Run: headless pygame with SDL's dummy video driver; simulated clock (each Clock.tick advances the game by its frame time, no real sleeping); random seed 0; keys injected as events and as key.get_pressed() state; no mouse input.
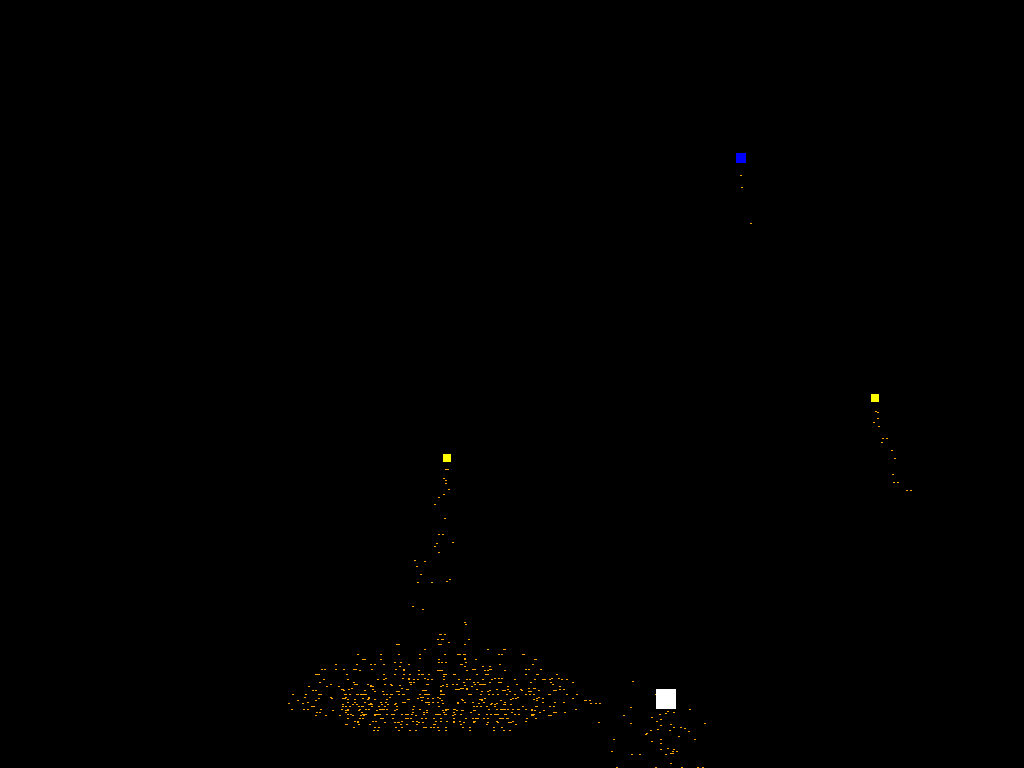
Frame 1 of 2 · flips 1–60 · no input
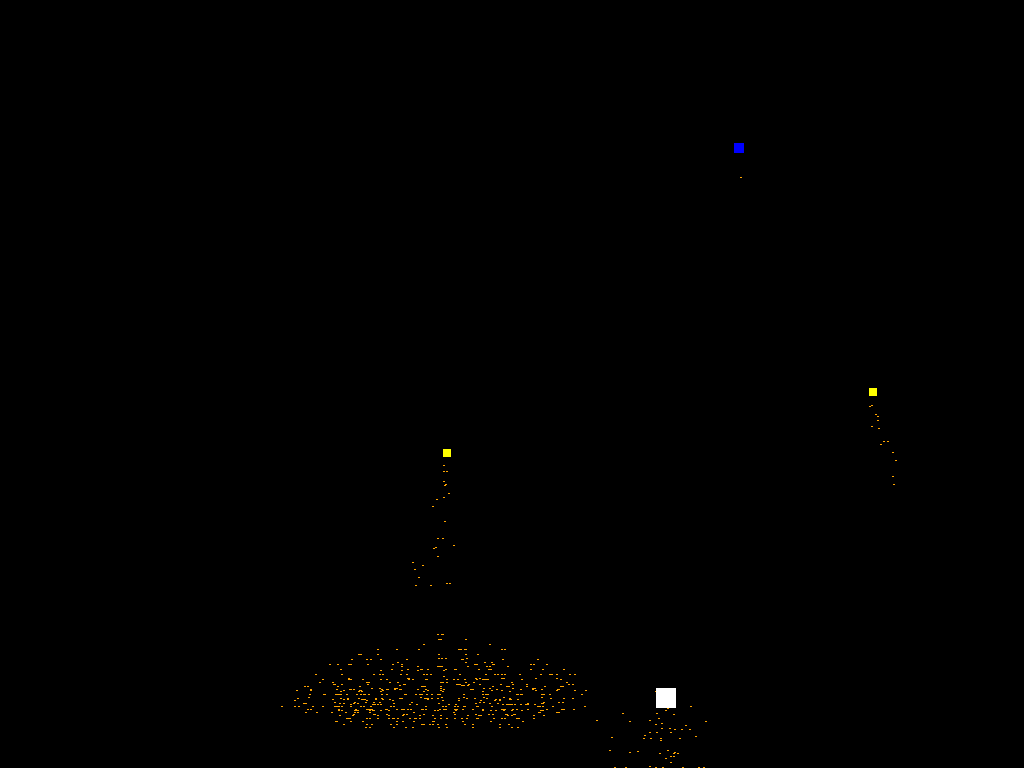
Frame 2 of 2 · flips 61–180 · tapped SPACE, RETURN · held RIGHT (→), D (game ended)

The pygame program that drew these frames:

# GOAL: create a screen saver with firework effects
import random

import pygame as pg
import pygame.time

# setup
pg.init()
screen = pg.display.set_mode()
clock = pg.time.Clock()
running = True
frametime = 0
fireworkgroup = pg.sprite.Group()
sparks = pg.sprite.Group()
pygame.mouse.set_visible(False)


# define particals created by fireworks
class particle(pg.sprite.Sprite):
    def __init__(self, parent, type):
        # call pygame sprite init
        super().__init__()
        # use paramiters
        self.parent = parent
        self.type = type
        # justify positioning in firework
        self.x = self.parent.rect.x + random.randrange(int(self.parent.width))
        self.y = parent.rect.y + random.randrange(int(self.parent.height))
        self.yacel = self.xacel = 0
        # add to sprite group
        self.add(sparks)

        # lifespan is how long the sparks are alive
        if type == "streamer":
            self.height = 1.5
            self.width = 2.5
            self.y = parent.rect.y + self.parent.height
            if parent.type == "fountain":
                self.image = pg.Surface((self.width, self.height))
                self.yacel = random.randrange(-5, -2)
                self.xacel = random.randrange(-10, 10)
                self.lifespan = 30
                self.y = parent.rect.y+1

            # for all firework moving trails
            elif parent.type != "explode":
                self.image = pg.Surface((self.width, self.height))
                self.yacel = random.randrange(2, 5)
                self.xacel = random.randrange(-2, 2)
                # fuselike sparks shorten over distance
                self.lifespan = parent.yacel // 3 + ((parent.rect.y - parent.killspace) // 15)

            # only for sparkle firework
            else:
                self.image = pg.Surface((self.width, self.height))
                self.yacel = random.randrange(10, 50) / 10
                self.xacel = random.randrange(-5, 5) / 2
                self.lifespan = 40

            # all sparks are orange
            self.image.fill("orange")
        if type == "explode":
            self.height = 3.5
            self.width = 2
            self.image = pg.Surface((self.width, self.height))
            self.image.fill(self.parent.color)
            self.yacel = random.randrange(-100, 100)
            self.xacel = random.randrange(-100, 100)
            # lifespan is dependent on the type
            self.lifespan = random.randrange(20, 100)
            if parent.type == "standard":
                self.lifespan /= 1.9
                self.xacel /= 2
                self.yacel /= 2
            elif parent.type == "extra":
                self.lifespan *= 1.5
            elif parent.type == "small":
                self.lifespan /= 4
                self.xacel /= 2.5
                self.yacel /= 2.5
            elif parent.type == "sparkle":
                self.lifespan *= 1.5
                self.xacel /= 10
                self.yacel /= 10
        # shorter lifespan with higher speed
        self.lifespan -= (abs(self.yacel) + abs(self.xacel))
        self.rect = self.image.get_rect(center=(self.x, self.y))

    def update(self):
        # bounce on walls
        if not (1 < self.rect.x < screen.get_width() - 1):
            self.xacel /= -1.5
        # bounce on floor, ceiling
        self.rect.x += self.xacel
        if not (1 < self.rect.y < screen.get_height() - 1):
            self.yacel /= -1.5
        self.rect.y += self.yacel
        # decrement lifespan and kill
        self.lifespan -= 1
        if self.lifespan <= 0:
            if self.parent.type == "sparkle" and self.type == "explode":
                for _ in range(10):
                    particle(self, "streamer")
            self.kill()


# define fireworks
class firework(pg.sprite.Sprite):
    def __init__(self, type):
        super().__init__()
        self.type = type
        self.x = random.randrange(0, screen.get_width())
        self.y = screen.get_height()-10
        # killspace is the position to explode at unless fountain
        if type == "standard":
            self.width = 8
            self.height = 8
            self.color = "yellow"
            self.killspace = screen.get_height() // random.randrange(2, 5)
            self.yacel = random.randrange(5, 7)
            self.xacel = random.randrange(-1, 1)
        elif type == "extra":
            self.width = 10
            self.height = 10
            self.color = "blue"
            self.killspace = screen.get_height() // 6
            self.yacel = 10
            self.xacel = random.randrange(-1, 1)
        elif type == "fountain":
            self.width = 10
            self.height = 10
            self.x = random.randrange((screen.get_width() // 10), screen.get_width() - 100)
            self.color = "brown"
            self.timer = random.randrange(20, 100)
        elif type == "small":
            self.width = 4
            self.height = 4
            self.color = "red"
            self.killspace = screen.get_height() // 1.75
            self.yacel = random.randrange(3, 5)
            self.xacel = random.randrange(-1, 1)
        elif type == "sparkle":
            self.width = 20
            self.height = 20
            self.color = "white"
            self.killspace = screen.get_height() // 8
            self.yacel = 1
            self.xacel = 0
        # this keeps fireworks inbounds but sparkle doesn't move on x
        if self.type != "fountain" and self.type != "sparkle":
            if self.x > ((screen.get_width()) * 4 // 5):
                self.xacel = -1.75
            elif self.x < (screen.get_width() // 5):
                self.xacel = 1.5
        self.image = pg.Surface((self.width, self.height))
        self.image.fill(self.color)
        self.rect = self.image.get_rect(center=(self.x, self.y))
        self.add(fireworkgroup)

    def update(self):

        # move to killspace and kill unless fountain
        if self.type != "fountain":
            self.rect.x += self.xacel
            self.rect.y -= self.yacel
            if self.rect.y < self.killspace:
                for _ in range(random.randrange(400, 600)):
                    particle(self, "explode")
                self.kill()
            for _ in range(random.randrange(1, 3)):
                particle(self, "streamer")

        # if fountain count timer and spray
        else:
            if self.timer != 0:
                for _ in range(50):
                    particle(self, "streamer")
                self.timer -= 1

            # if time's ran out
            else:
                self.kill()


# make fireworks
def fire():
    for _ in range(random.randrange(2, 4)):
        type = random.randrange(100)
        # keep fireworks equal except bigger is rarer
        if type >= 94:
            firework("extra")
        elif type >= 89:
            firework("sparkle")
        elif type >= 59:
            firework("fountain")
        elif type >= 29:
            firework("standard")
        elif type >= 0:
            firework("small")


# gameloop
while running:
    screen.fill("black")
    # press any key to stop loop
    for event in pg.event.get():
        if event.type == 768:
            running = False

    # keep 4 fireworks on screen
    if len(fireworkgroup.sprites()) < 4:
        fire()

    sparks.update()
    sparks.draw(screen)
    fireworkgroup.update()
    fireworkgroup.draw(screen)
    pg.display.flip()
    clock.tick(30)
    frametime += 1
pg.quit()
